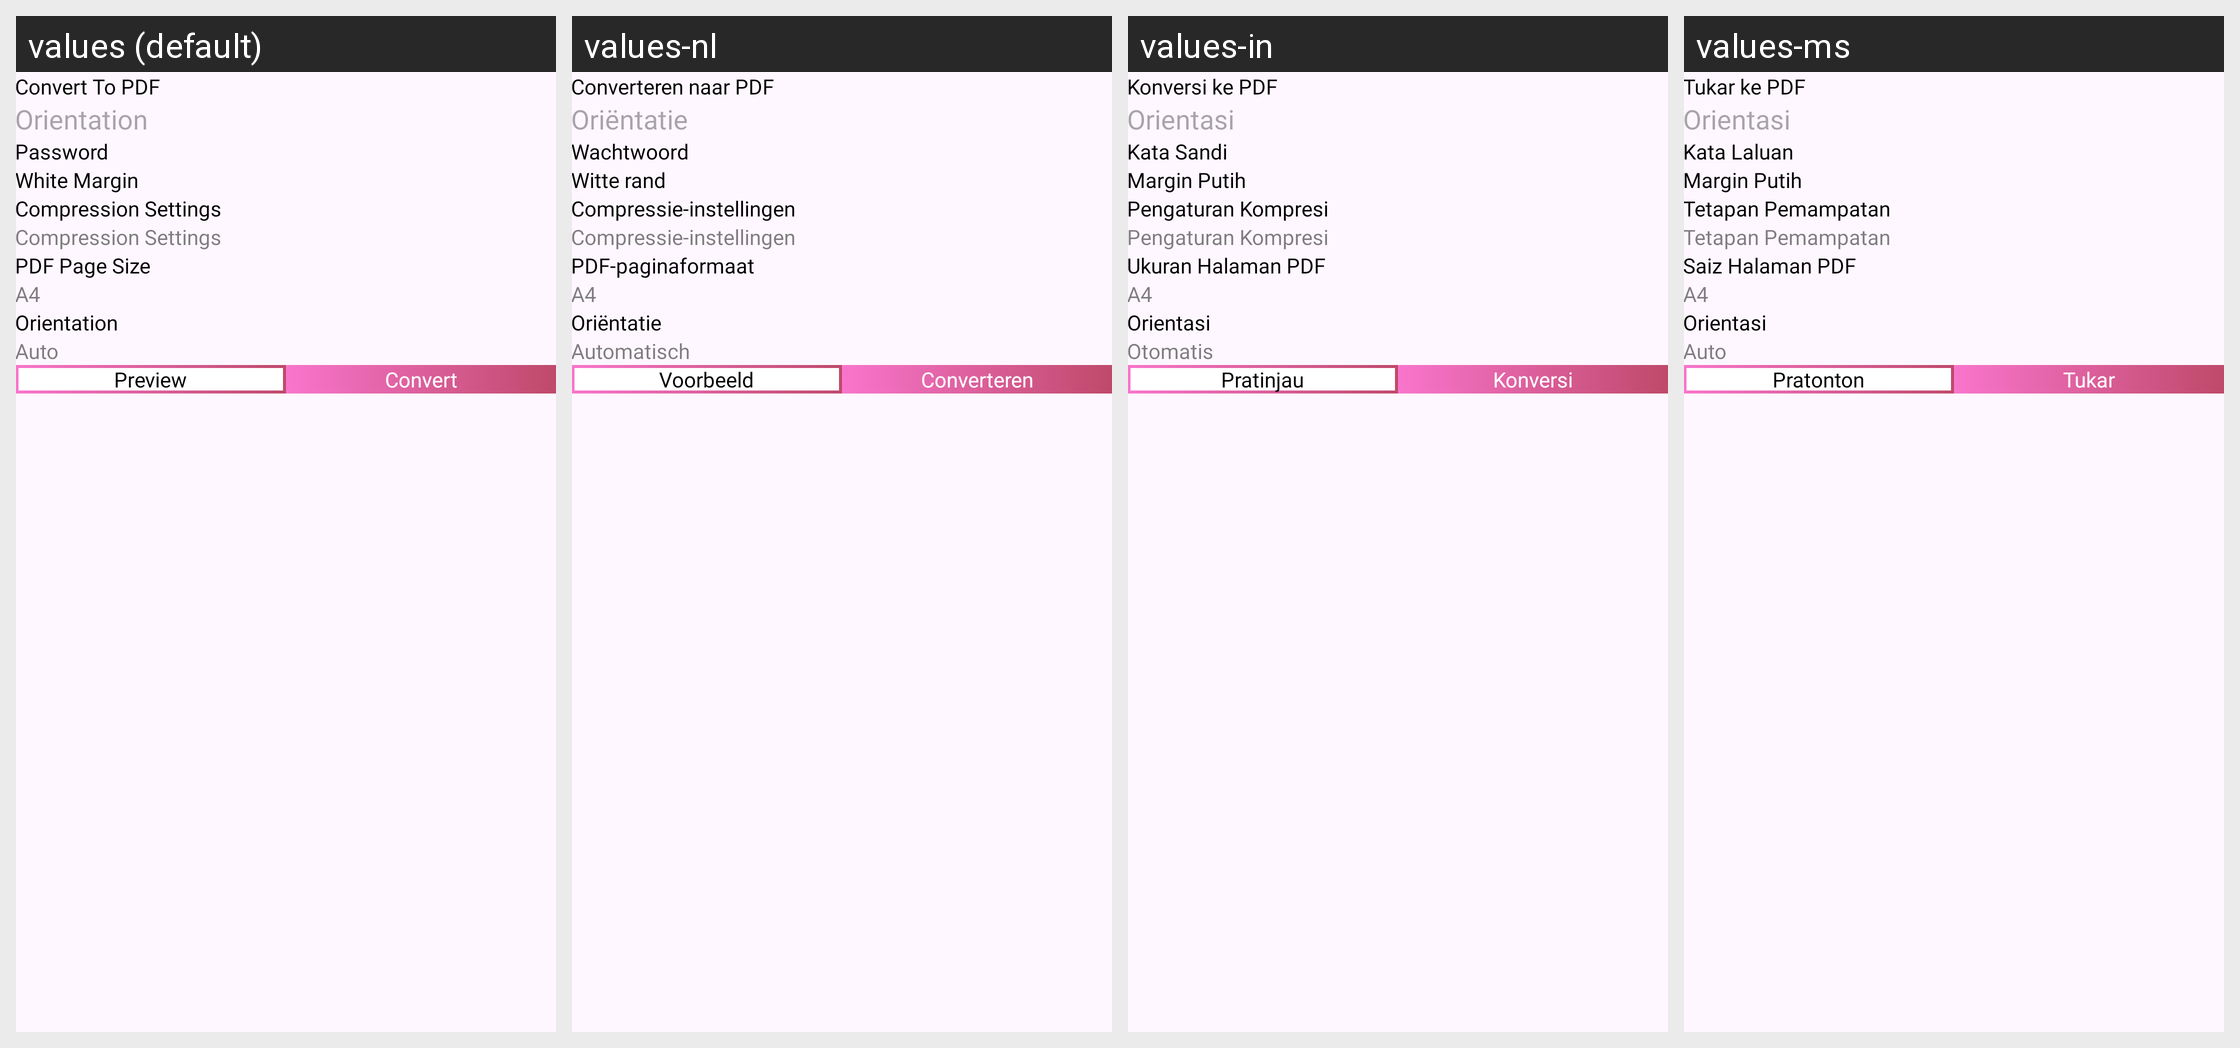

Translations of the strings shown on this Android screen, per locale in the grid:
Android screen res/layout/dialog_pdf_component.xml rendered under 4 locales, left to right: values (default), values-nl, values-in, values-ms. Device: Nexus 5 (rendered at 1080×1920; each locale shown at half size, 540×960, under a caption strip naming it); theme Theme.PDFConverter.
Other locales in the repository, not shown: values-bn, values-de, values-es, values-fil, values-fr, values-hi, values-it, values-ja, values-ko, values-pl, values-pt, values-ru, values-th, values-tr, values-vi, values-zh.
Strings drawn on this screen, with the default value and each locale's value (text and hints the layout hard-codes, and strings that could not be matched under every locale, appear in the picture but are not listed):

convert_to_pdf
  values: Convert To PDF
  values-nl: Converteren naar PDF
  values-in: Konversi ke PDF
  values-ms: Tukar ke PDF

orientation
  values: Orientation
  values-nl: Oriëntatie
  values-in: Orientasi
  values-ms: Orientasi

password
  values: Password
  values-nl: Wachtwoord
  values-in: Kata Sandi
  values-ms: Kata Laluan

compression_settings
  values: Compression Settings
  values-nl: Compressie-instellingen
  values-in: Pengaturan Kompresi
  values-ms: Tetapan Pemampatan

white_margin
  values: White Margin
  values-nl: Witte rand
  values-in: Margin Putih
  values-ms: Margin Putih

pdf_page_size
  values: PDF Page Size
  values-nl: PDF-paginaformaat
  values-in: Ukuran Halaman PDF
  values-ms: Saiz Halaman PDF

auto
  values: Auto
  values-nl: Automatisch
  values-in: Otomatis
  values-ms: Auto

preview
  values: Preview
  values-nl: Voorbeeld
  values-in: Pratinjau
  values-ms: Pratonton

convert
  values: Convert
  values-nl: Converteren
  values-in: Konversi
  values-ms: Tukar
